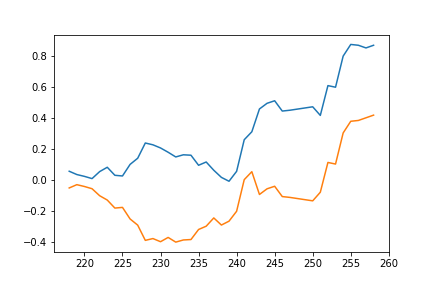

The table this chart was drawn from, first rows:
, re, re1, re2, re3, re4, re5, 中国:产量:纯碱, re期货持仓量:纯碱, re期货持仓量(活跃合约):纯碱, 期货持仓量:纯碱, 期货持仓量(活跃合约):纯碱, 中国:开工率:纯碱, 中国:固定资产投资完成额:累计同比, 中国:固定资产投资完成额:制造业:累计同比, 中国:规模以上工业增加值:金属制品业:累计同比, 中国:规模以上工业增加值:金属制品业:当月同比, 中国:规模以上工业增加值:通用设备制造业:当月同比, 中国:规模以上工业增加值:通用设备制造业:累计同比, 中国:规模以上工业增加值:专用设备制造业:当月同比, 中国:规模以上工业增加值:专用设备制造业:累计同比, 中国:产量:工业锅炉:当月同比, 中国:产量:工业锅炉:累计同比, 中国:产量:金属切削机床:累计同比
11, -0.05396, -0.02235, 0.0113, 0.007286, -0.03175, -0.003953, 62.36, -0.007285, -0.08692, 1296266, 644464, 93.32, 5.5, 8.1, -0.8, -1.2, -3.4, -1.3, -0.5, 3.9, -13.7, 23.2, -11.8
12, 0.02127, -0.05396, -0.02235, 0.0113, 0.007286, -0.03175, 62.33, 0.06451, -0.009048, 1379885, 638633, 93.28, 5.5, 8.1, -0.8, -1.2, -3.4, -1.3, -0.5, 3.9, -13.7, 23.2, -11.8
13, -0.01183, 0.02127, -0.05396, -0.02235, 0.0113, 0.007286, 62.2, 0.01353, -0.0762, 1398556, 589966, 90.09, 5.5, 8.1, -0.8, -1.2, -3.4, -1.3, -0.5, 3.9, -13.7, 23.2, -11.8
14, -0.01437, -0.01183, 0.02127, -0.05396, -0.02235, 0.0113, 61.75, 0.01269, -0.1126, 1416301, 523555, 92.42, 5.5, 8.1, -0.8, -1.2, -3.4, -1.3, -0.5, 3.9, -13.7, 23.2, -11.8
15, -0.04519, -0.01437, -0.01183, 0.02127, -0.05396, -0.02235, 62.66, 0.02686, 0.1886, 1454342, 622296, 93.78, 5.1, 7.0, 1.6, 4.8, 4.6, 1.1, 7.3, 5.5, -2.6, -4.1, -6.8
16, -0.02799, -0.04519, -0.01437, -0.01183, 0.02127, -0.05396, 61.18, -0.03173, 0.07634, 1408197, 669805, 91.57, 5.1, 7.0, 1.6, 4.8, 4.6, 1.1, 7.3, 5.5, -2.6, -4.1, -6.8
17, -0.05183, -0.02799, -0.04519, -0.01437, -0.01183, 0.02127, 60.63, 0.05068, 0.1261, 1479566, 754293, 90.73, 5.1, 7.0, 1.6, 4.8, 4.6, 1.1, 7.3, 5.5, -2.6, -4.1, -6.8
18, 0.004417, -0.05183, -0.02799, -0.04519, -0.01437, -0.01183, 62.1, 0.03664, 0.05437, 1533773, 795304, 92.94, 5.1, 7.0, 1.6, 4.8, 4.6, 1.1, 7.3, 5.5, -2.6, -4.1, -6.8
19, -0.07477, 0.004417, -0.05183, -0.02799, -0.04519, -0.01437, 63.05, 0.03835, 0.07576, 1592596, 855559, 94.36, 4.7, 6.4, 1.8, 2.7, 13.5, 4.0, 9.1, 6.4, -10.6, 4.3, -3.0
20, -0.03981, -0.07477, 0.004417, -0.05183, -0.02799, -0.04519, 62.5, -0.02168, -0.01306, 1558062, 844383, 93.54, 4.7, 6.4, 1.8, 2.7, 13.5, 4.0, 9.1, 6.4, -10.6, 4.3, -3.0
21, -0.09839, -0.03981, -0.07477, 0.004417, -0.05183, -0.02799, 60.93, 0.0437, 0.05029, 1626151, 886851, 91.19, 4.7, 6.4, 1.8, 2.7, 13.5, 4.0, 9.1, 6.4, -10.6, 4.3, -3.0
22, 0.01167, -0.09839, -0.03981, -0.07477, 0.004417, -0.05183, 58.73, 0.2259, 0.1955, 1993479, 1060265, 87.33, 4.7, 6.4, 1.8, 2.7, 13.5, 4.0, 9.1, 6.4, -10.6, 4.3, -3.0
23, -0.02035, 0.01167, -0.09839, -0.03981, -0.07477, 0.004417, 59.99, 0.2351, 0.2369, 2462101, 1311473, 89.22, 4.0, 6.0, 1.3, -0.1, 6.1, 4.5, 3.9, 5.9, 3.9, -1.2, -2.0
24, 0.0277, -0.02035, 0.01167, -0.09839, -0.03981, -0.07477, 60.62, 0.04987, -0.07032, 2584891, 1219253, 90.14, 4.0, 6.0, 1.3, -0.1, 6.1, 4.5, 3.9, 5.9, 3.9, -1.2, -2.0
25, -0.03032, 0.0277, -0.02035, 0.01167, -0.09839, -0.03981, 60.25, 0.03023, -0.07392, 2663043, 1129130, 89.6, 4.0, 6.0, 1.3, -0.1, 6.1, 4.5, 3.9, 5.9, 3.9, -1.2, -2.0
26, 0.0139, -0.03032, 0.0277, -0.02035, 0.01167, -0.09839, 60.55, 0.09193, 0.07463, 2907864, 1213395, 90.05, 4.0, 6.0, 1.3, -0.1, 6.1, 4.5, 3.9, 5.9, 3.9, -1.2, -2.0
27, 0.002742, 0.0139, -0.03032, 0.0277, -0.02035, 0.01167, 61.03, -0.01244, -0.06538, 2871697, 1134062, 91.34, 4.0, 6.0, 1.3, -0.1, 6.1, 4.5, 3.9, 5.9, 3.9, -1.2, -2.0
28, 0.06494, 0.002742, 0.0139, -0.03032, 0.0277, -0.02035, 60.34, 0.02686, -0.05562, 2948823, 1070991, 90.3, 3.8, 6.0, 1.5, 2.4, -0.2, 3.6, 3.4, 5.5, -0.7, -1.2, -2.9
29, 0.02118, 0.06494, 0.002742, 0.0139, -0.03032, 0.0277, 56.02, 0.01448, 0.03293, 2991515, 1106262, 83.84, 3.8, 6.0, 1.5, 2.4, -0.2, 3.6, 3.4, 5.5, -0.7, -1.2, -2.9
30, 0.05343, 0.02118, 0.06494, 0.002742, 0.0139, -0.03032, 56.54, 0.07232, 0.08908, 3207866, 1204803, 84.62, 3.8, 6.0, 1.5, 2.4, -0.2, 3.6, 3.4, 5.5, -0.7, -1.2, -2.9
31, -0.04594, 0.05343, 0.02118, 0.06494, 0.002742, 0.0139, 56.88, -0.1083, -0.24, 2860482, 915646, 85.13, 3.8, 6.0, 1.5, 2.4, -0.2, 3.6, 3.4, 5.5, -0.7, -1.2, -2.9
32, 0.02502, -0.04594, 0.05343, 0.02118, 0.06494, 0.002742, 54.72, 0.06278, 0.02357, 3040065, 937232, 81.9, 3.4, 5.7, 1.6, 1.4, -1.4, 2.8, 1.5, 4.9, -15.8, -3.2, -1.7
33, 0.06406, 0.02502, -0.04594, 0.05343, 0.02118, 0.06494, 54.1, -0.108, -0.3347, 2711725, 623546, 79.42, 3.4, 5.7, 1.6, 1.4, -1.4, 2.8, 1.5, 4.9, -15.8, -3.2, -1.7
34, 0.2041, 0.06406, 0.02502, -0.04594, 0.05343, 0.02118, 54.81, 0.196, 1.037, 3243138, 1269900, 78.3, 3.4, 5.7, 1.6, 1.4, -1.4, 2.8, 1.5, 4.9, -15.8, -3.2, -1.7
35, 0.05143, 0.2041, 0.06406, 0.02502, -0.04594, 0.05343, 55.95, -0.03901, -0.0008552, 3116638, 1268814, 79.93, 3.4, 5.7, 1.6, 1.4, -1.4, 2.8, 1.5, 4.9, -15.8, -3.2, -1.7
36, -0.1472, 0.05143, 0.2041, 0.06406, 0.02502, -0.04594, 57.01, -0.1862, -0.2075, 2536286, 1005584, 81.44, 3.2, 5.9, 1.6, 1.4, -0.8, 2.4, -0.5, 4.2, -3.3, -2.4, -1.0
37, 0.03664, -0.1472, 0.05143, 0.2041, 0.06406, 0.02502, 56.92, -0.1391, -0.03981, 2183508, 965547, 81.32, 3.2, 5.9, 1.6, 1.4, -0.8, 2.4, -0.5, 4.2, -3.3, -2.4, -1.0
38, 0.01639, 0.03664, -0.1472, 0.05143, 0.2041, 0.06406, 55.28, -0.2834, -0.166, 1564787, 805230, 78.5, 3.2, 5.9, 1.6, 1.4, -0.8, 2.4, -0.5, 4.2, -3.3, -2.4, -1.0
39, -0.06653, 0.01639, 0.03664, -0.1472, 0.05143, 0.2041, 61.54, 0.1215, 0.1811, 1754905, 951055, 83.61, 3.2, 5.9, 1.6, 1.4, -0.8, 2.4, -0.5, 4.2, -3.3, -2.4, -1.0
40, -0.0054, -0.06653, 0.01639, 0.03664, -0.1472, 0.05143, 64.09, -0.05554, -0.01594, 1657442, 935897, 82.32, 3.2, 5.9, 1.6, 1.4, -0.8, 2.4, -0.5, 4.2, -3.3, -2.4, -1.0
42, -0.02219, -0.02117, -0.0054, -0.06653, 0.01639, 0.03664, 69.11, -0.09773, -0.08911, 1495457, 852497, 88.78, 3.1, 6.2, 1.9, 3.7, 0.0, 2.1, 1.6, 3.9, -7.2, -3.6, 1.6
43, 0.05559, -0.02219, -0.02117, -0.0054, -0.06653, 0.01639, 70.08, 0.05411, 0.1035, 1576383, 940765, 90.02, 3.1, 6.2, 1.9, 3.7, 0.0, 2.1, 1.6, 3.9, -7.2, -3.6, 1.6
44, 0.1924, 0.05559, -0.02219, -0.02117, -0.0054, -0.06653, 69.01, -0.02064, -0.00592, 1543839, 935196, 88.65, 2.9, 6.2, 2.3, 5.5, -0.1, 1.8, 2.7, 3.8, -6.3, -3.5, 3.7
45, -0.01037, 0.1924, 0.05559, -0.02219, -0.02117, -0.0054, 67.83, -0.004177, 0.00148, 1537390, 936580, 87.14, 2.9, 6.2, 2.3, 5.5, -0.1, 1.8, 2.7, 3.8, -6.3, -3.5, 3.7
46, 0.2008, -0.01037, 0.1924, 0.05559, -0.02219, -0.02117, 66.43, -0.04442, -0.07607, 1469105, 865339, 85.34, 2.9, 6.2, 2.3, 5.5, -0.1, 1.8, 2.7, 3.8, -6.3, -3.5, 3.7
47, 0.07546, 0.2008, -0.01037, 0.1924, 0.05559, -0.02219, 65.92, -0.2672, -0.2565, 1076631, 643401, 84.68, 2.9, 6.2, 2.3, 5.5, -0.1, 1.8, 2.7, 3.8, -6.3, -3.5, 3.7
48, 0.005289, 0.07546, 0.2008, -0.01037, 0.1924, 0.05559, 69.15, 0.05964, 0.1112, 1140839, 714974, 88.83, 2.9, 6.2, 2.3, 5.5, -0.1, 1.8, 2.7, 3.8, -6.3, -3.5, 3.7
49, 0.01719, 0.005289, 0.07546, 0.2008, -0.01037, 0.1924, 65.96, 0.01936, -0.01042, 1162928, 707524, 84.73, 2.9, 6.2, 2.3, 5.5, -0.1, 1.8, 2.7, 3.8, -6.3, -3.5, 3.7
50, 0.01719, 0.01719, 0.005289, 0.07546, 0.2008, -0.01037, 66.21, -0.104, -0.2671, 1041965, 518578, 85.04, 2.9, 6.2, 2.3, 5.5, -0.1, 1.8, 2.7, 3.8, -6.3, -3.5, 3.7
